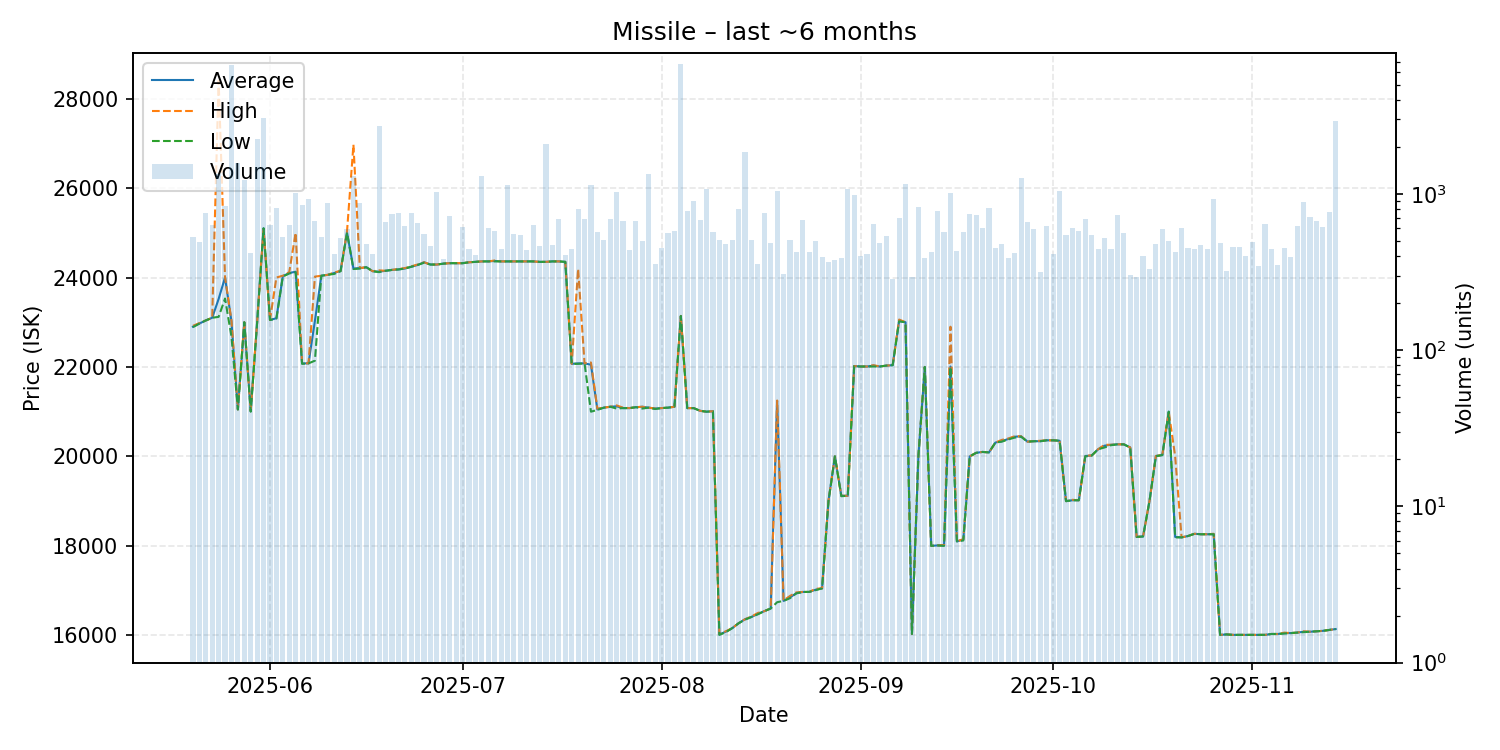

Values plotted in this chart, from the file beside it:
date, average, highest, lowest, order_count, volume
2025-05-20, 22900, 22920, 22890, 168, 530
2025-05-21, 22970, 22980, 22970, 180, 490
2025-05-22, 23040, 23040, 23040, 152, 753
2025-05-23, 23100, 23100, 23100, 158, 631
2025-05-24, 23520, 28400, 23120, 185, 1347
2025-05-25, 24000, 24000, 23530, 218, 840
2025-05-26, 23020, 23040, 22680, 201, 6652
2025-05-27, 21050, 21050, 21050, 166, 1583
2025-05-28, 23000, 23000, 23000, 188, 1225
2025-05-29, 21010, 21020, 21000, 168, 420
2025-05-30, 23000, 23000, 23000, 200, 2242
2025-05-31, 25100, 25100, 25100, 245, 3065
2025-06-01, 23050, 23050, 23050, 241, 629
2025-06-02, 23090, 24000, 23080, 205, 806
2025-06-03, 24030, 24040, 24020, 218, 532
2025-06-04, 24100, 24120, 24090, 201, 631
2025-06-05, 24130, 25000, 24120, 212, 1017
2025-06-06, 22080, 22090, 22070, 182, 850
2025-06-07, 22080, 22080, 22080, 223, 933
2025-06-08, 23030, 24020, 22140, 208, 671
2025-06-09, 24040, 24040, 24040, 172, 529
2025-06-10, 24060, 24060, 24060, 197, 870
2025-06-11, 24100, 24110, 24080, 149, 413
2025-06-12, 24150, 24150, 24140, 180, 521
2025-06-13, 25010, 25030, 25000, 186, 595
2025-06-14, 24200, 26970, 24190, 213, 1297
2025-06-15, 24210, 24210, 24200, 184, 874
2025-06-16, 24230, 24230, 24230, 167, 474
2025-06-17, 24140, 24140, 24140, 180, 413
2025-06-18, 24130, 24160, 24120, 170, 2719
2025-06-19, 24150, 24150, 24150, 189, 664
2025-06-20, 24170, 24170, 24170, 173, 738
2025-06-21, 24180, 24190, 24180, 196, 753
2025-06-22, 24200, 24210, 24200, 208, 625
2025-06-23, 24240, 24250, 24240, 169, 750
2025-06-24, 24280, 24290, 24280, 184, 648
2025-06-25, 24340, 24340, 24330, 158, 556
2025-06-26, 24290, 24290, 24290, 143, 464
2025-06-27, 24290, 24290, 24290, 162, 1020
2025-06-28, 24310, 24310, 24310, 180, 384
2025-06-29, 24320, 24320, 24320, 206, 726
2025-06-30, 24320, 24320, 24320, 137, 359
2025-07-01, 24320, 24320, 24320, 167, 610
2025-07-02, 24340, 24340, 24340, 150, 441
2025-07-03, 24350, 24350, 24350, 130, 405
2025-07-04, 24360, 24360, 24360, 163, 1297
2025-07-05, 24360, 24360, 24360, 171, 600
2025-07-06, 24370, 24380, 24360, 206, 575
2025-07-07, 24360, 24360, 24360, 169, 443
2025-07-08, 24360, 24360, 24360, 142, 1134
2025-07-09, 24360, 24360, 24360, 132, 550
2025-07-10, 24360, 24360, 24360, 158, 547
2025-07-11, 24360, 24360, 24360, 158, 437
2025-07-12, 24360, 24360, 24360, 195, 635
2025-07-13, 24350, 24350, 24350, 181, 461
2025-07-14, 24350, 24350, 24350, 143, 2077
2025-07-15, 24360, 24360, 24360, 132, 468
2025-07-16, 24360, 24360, 24360, 150, 689
2025-07-17, 24350, 24350, 24350, 131, 406
2025-07-18, 22070, 22070, 22070, 144, 442
... 119 more rows
